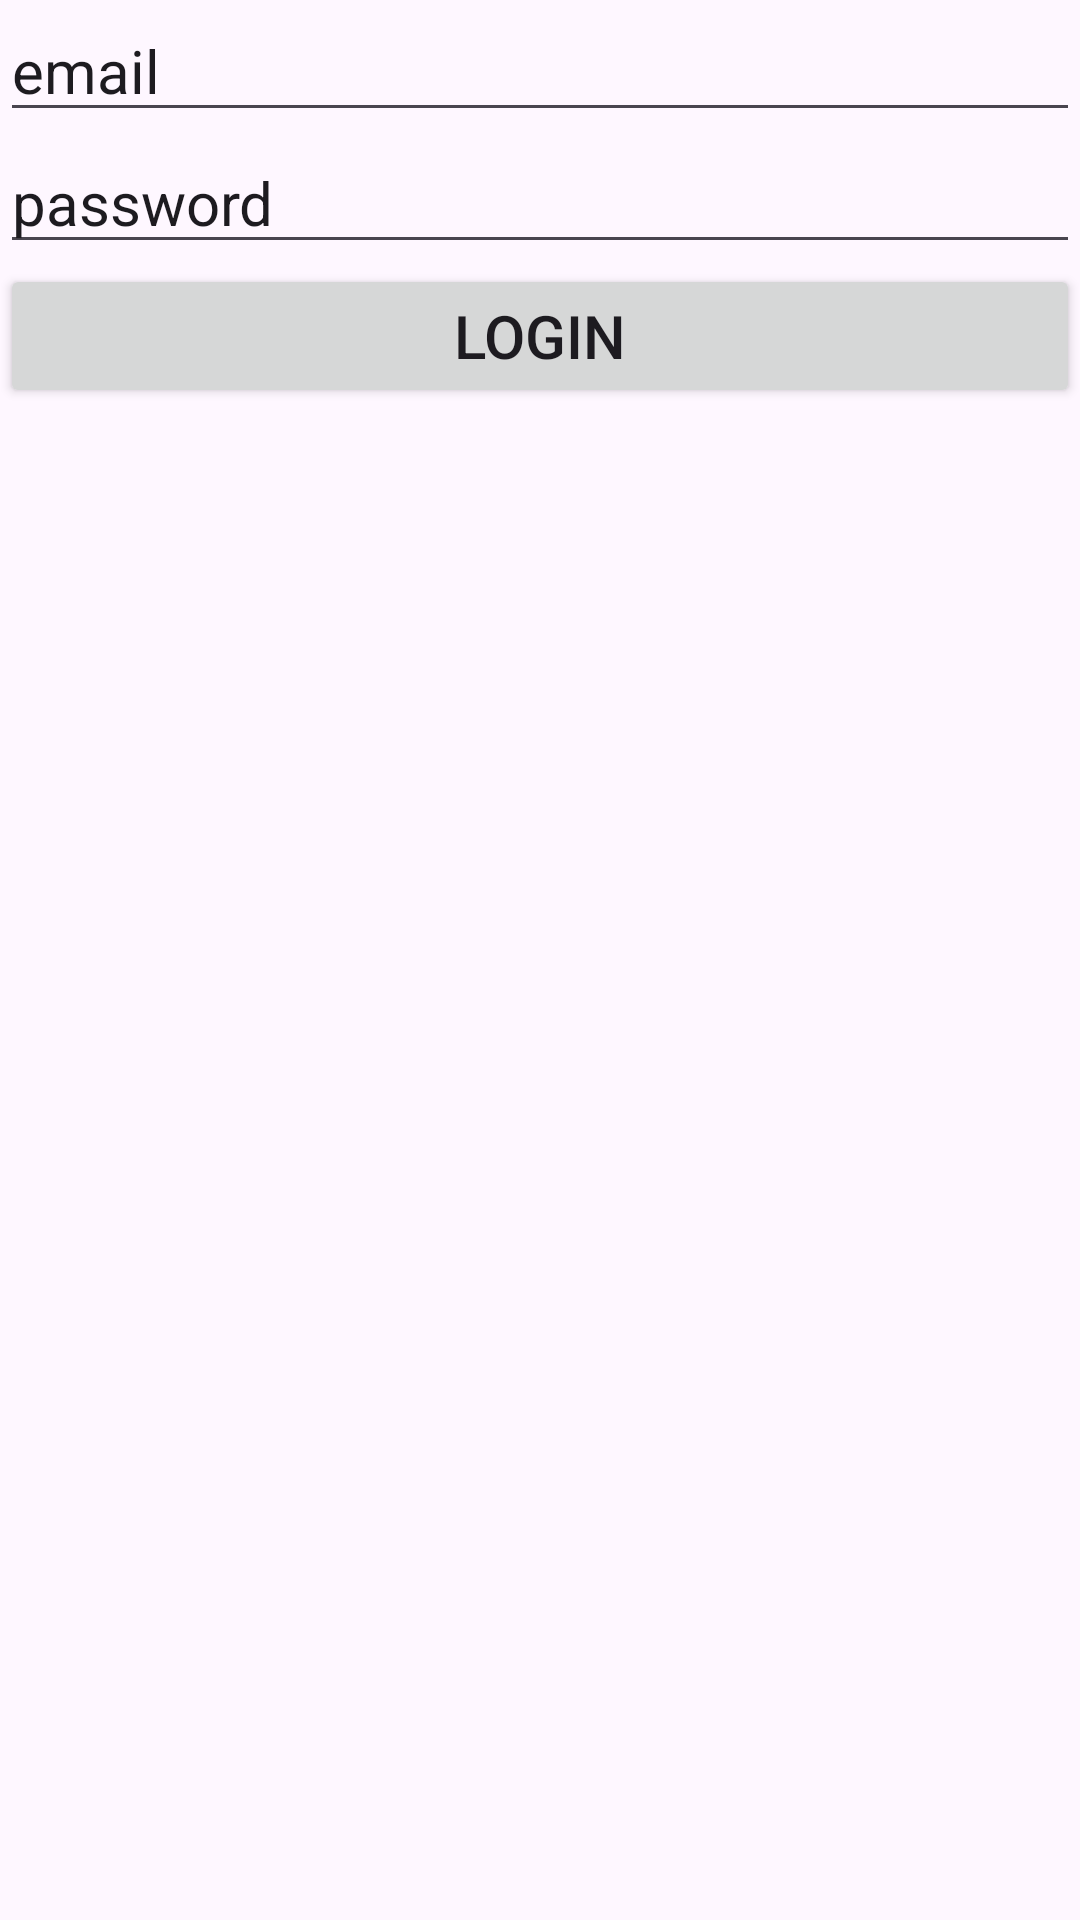

Android layout source for this screen:
<!-- AndroidManifest.xml: application theme Theme.MyTinderApp -->
<!-- res/layout/activity_login.xml -->
<?xml version="1.0" encoding="utf-8"?>
<LinearLayout xmlns:android="http://schemas.android.com/apk/res/android"
    xmlns:app="http://schemas.android.com/apk/res-auto"
    xmlns:tools="http://schemas.android.com/tools"
    android:id="@+id/main"
    android:layout_width="match_parent"
    android:layout_height="match_parent"
    android:orientation="vertical"
    tools:context=".LoginActivity">

    <EditText
        android:id="@+id/email"
        android:layout_width="match_parent"
        android:layout_height="wrap_content"
        android:text="email"
        android:textSize="20dp" />

    <EditText
        android:id="@+id/password"
        android:layout_width="match_parent"
        android:layout_height="wrap_content"
        android:text="password"
        android:textSize="20dp" />

    <Button
        android:id="@+id/login"
        android:layout_width="match_parent"
        android:layout_height="wrap_content"
        android:text="Login"
        android:gravity="center"
        android:textSize="20dp" />


</LinearLayout>
<!-- resources referenced by this layout -->
<resources>
  <style name="Theme.MyTinderApp" parent="Base.Theme.MyTinderApp" />
  <style name="Base.Theme.MyTinderApp" parent="Theme.Material3.DayNight.NoActionBar">
          
          
      </style>
</resources>
